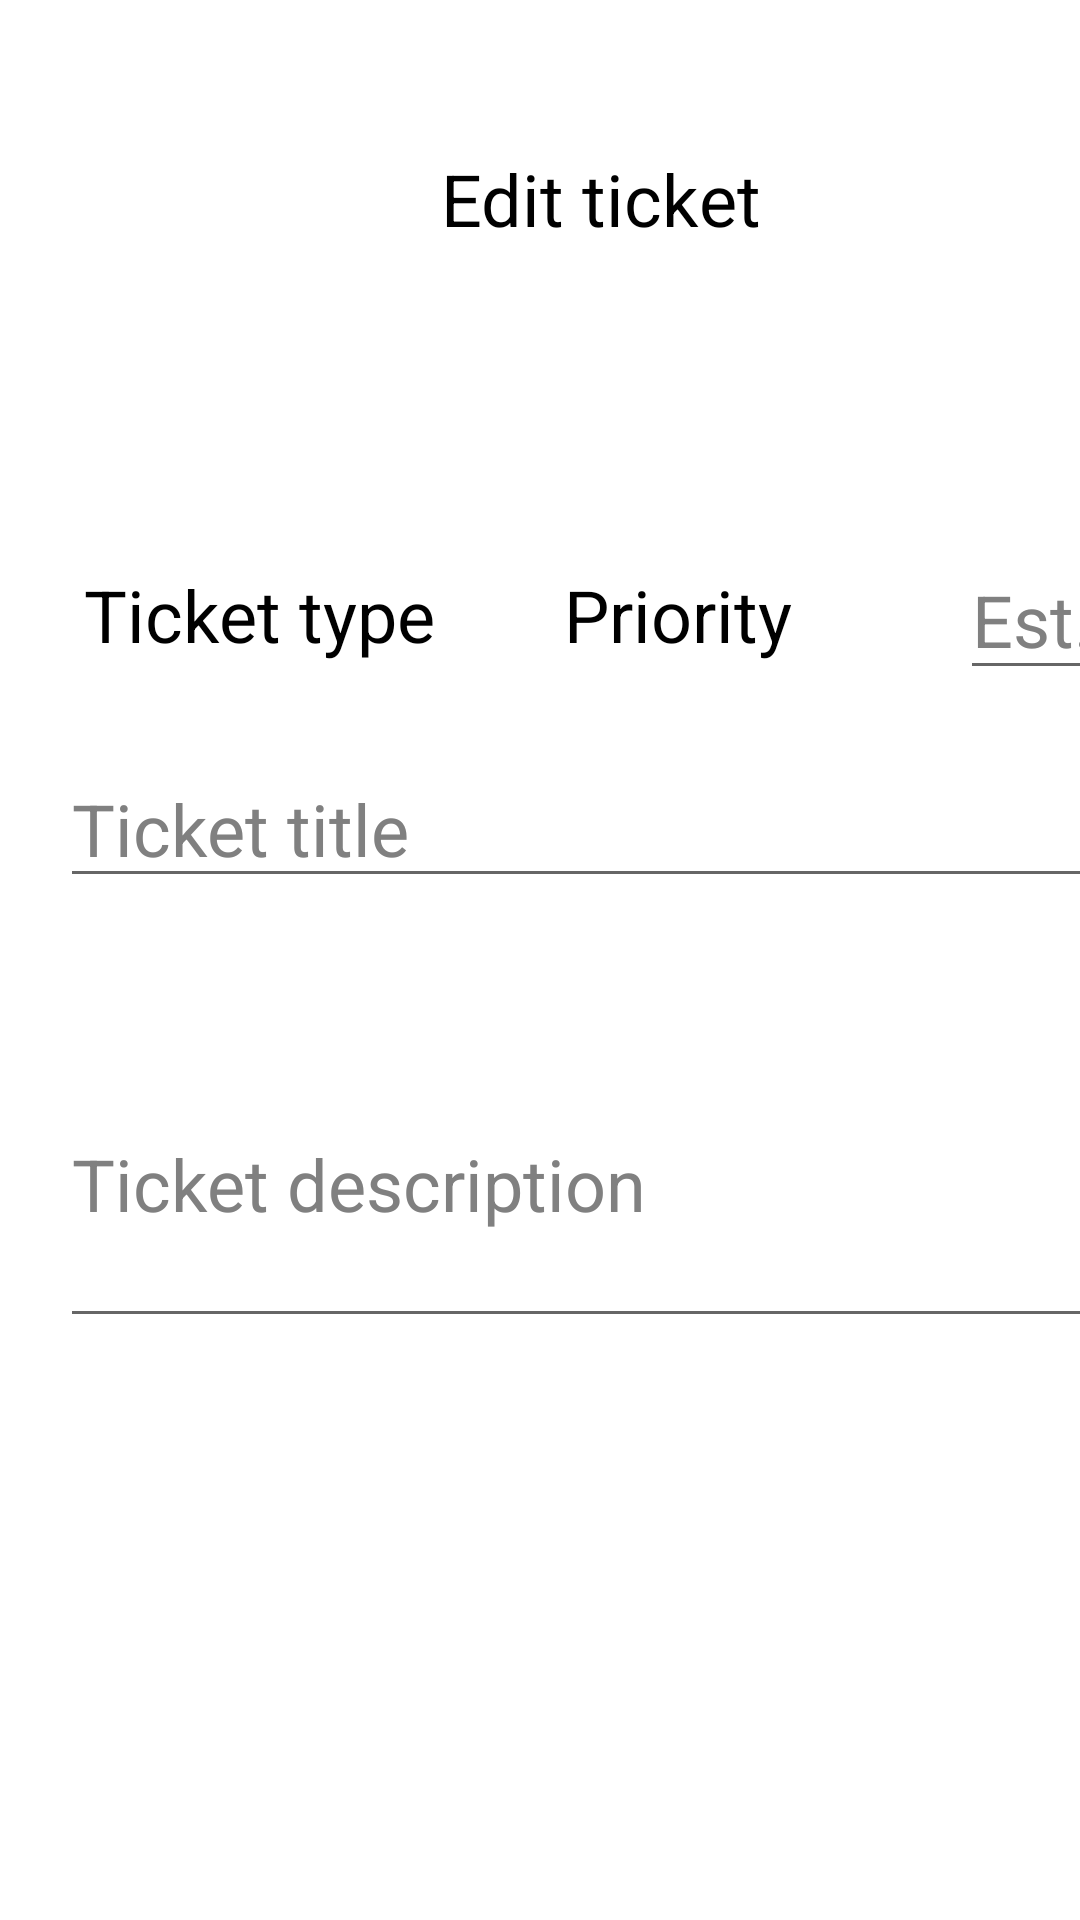

Android layout source for this screen:
<!-- AndroidManifest.xml: application theme Theme.JIRAapp -->
<!-- res/layout/activity_tickets_edit_info.xml -->
<?xml version="1.0" encoding="utf-8"?>
<FrameLayout xmlns:android="http://schemas.android.com/apk/res/android"
    android:layout_width="match_parent"
    android:layout_height="match_parent"
    android:layout_gravity="center"
    android:orientation="vertical">

    <TextView
        android:id="@+id/TicketsEditInfoActivityText"
        style="@style/FragmentTextStyle"
        android:layout_width="200dp"
        android:layout_height="100dp"
        android:textAlignment="center"
        android:layout_marginTop="50dp"
        android:layout_marginStart="100dp"
        android:text="@string/edit_ticket"/>

    <Spinner
        android:id="@+id/TicketsEditInfoActivityTypeSpinner"
        android:layout_width="140dp"
        android:layout_height="50dp"
        android:layout_marginTop="180dp"
        android:layout_marginStart="20dp"
        android:entries="@array/spinnerTypeItems"
        android:theme="@style/Spinner"
        android:background="@drawable/spinner_bg"
        android:spinnerMode="dropdown"
        android:padding="0dip"/>

    <Spinner
        android:id="@+id/TicketsEditInfoActivityPrioritySpinner"
        android:layout_width="140dp"
        android:layout_height="50dp"
        android:layout_marginTop="180dp"
        android:layout_marginStart="180dp"
        android:entries="@array/spinnerPriorityItems"
        android:theme="@style/Spinner"
        android:spinnerMode="dropdown"
        android:padding="0dip"/>

    <EditText
        android:id="@+id/TicketsEditInfoActivityEstInput"
        style="@style/FragmentTextStyle"
        android:layout_width="60dp"
        android:layout_height="50dp"
        android:layout_marginStart="320dp"
        android:layout_marginTop="180dp"
        android:textSize="24sp"
        android:textColorHint="@color/gray"
        android:inputType="number"
        android:hint="@string/est"/>

    <EditText
        android:id="@+id/TicketsEditInfoActivityTicketTitleInput"
        style="@style/FragmentTextStyle"
        android:layout_width="370dp"
        android:layout_height="wrap_content"
        android:layout_marginStart="20dp"
        android:layout_marginTop="250dp"
        android:textSize="24sp"
        android:textColorHint="@color/gray"
        android:hint="@string/ticket_title"/>

    <EditText
        android:id="@+id/TicketsEditInfoActivityTicketDescInput"
        style="@style/FragmentTextStyle"
        android:layout_width="370dp"
        android:layout_height="wrap_content"
        android:layout_marginStart="20dp"
        android:layout_marginTop="340dp"
        android:inputType="textMultiLine"
        android:lines="5"
        android:maxLines="5"
        android:minLines="3"
        android:scrollbars="vertical"
        android:textSize="24sp"
        android:textColorHint="@color/gray"
        android:hint="@string/ticket_description"/>

    <Button
        android:id="@+id/TicketsEditInfoActivityButton"
        android:layout_width="match_parent"
        android:layout_height="wrap_content"
        android:layout_marginLeft="10dp"
        android:layout_marginRight="10dp"
        android:layout_marginBottom="30dp"
        android:layout_marginTop="640dp"
        android:text="@string/save"
        style="?attr/materialButtonOutlinedStyle"
        android:textColor="@color/orange"
        android:textAllCaps="false"/>

</FrameLayout>
<!-- resources referenced by this layout -->
<resources>
  <string-array name="spinnerPriorityItems">
          <item>Priority</item>
          <item>Highest</item>
          <item>High</item>
          <item>Medium</item>
          <item>Low</item>
          <item>Lowest</item>
      </string-array>
  <string-array name="spinnerTypeItems">
          <item>Ticket type</item>
          <item>Enhancement</item>
          <item>Bug</item>
      </string-array>
  <color name="gray">#808080</color>
  <color name="orange">#FFA500</color>
  <string name="edit_ticket">Edit ticket</string>
  <string name="est">Est.</string>
  <string name="save">Save</string>
  <string name="ticket_description">Ticket description</string>
  <string name="ticket_title">Ticket title</string>
  <style name="FragmentTextStyle" parent="Theme.JIRAapp">
          <item name="android:textSize">24sp</item>
          <item name="android:textColor">@color/black</item>
      </style>
  <style name="Spinner" parent="Widget.AppCompat.Light.DropDownItem.Spinner">
          <item name="android:paddingStart">0dp</item>
          <item name="android:paddingEnd">0dp</item>
          <item name="android:textColor">@color/black</item>
          <item name="android:backgroundTint">@color/white</item>
          <item name="android:textSize">24sp</item>
      </style>
  <style name="Theme.JIRAapp" parent="Theme.MaterialComponents.DayNight.NoActionBar">
          
          <item name="colorPrimary">@color/purple_500</item>
          <item name="colorPrimaryVariant">@color/purple_700</item>
          <item name="colorOnPrimary">@color/white</item>
          
          <item name="colorSecondary">@color/teal_200</item>
          <item name="colorSecondaryVariant">@color/teal_700</item>
          <item name="colorOnSecondary">@color/black</item>
          
          <item name="android:statusBarColor" tools:targetApi="l">?attr/colorPrimaryVariant</item>
          
      </style>
  <color name="black">#FF000000</color>
  <color name="white">#FFFFFFFF</color>
  <color name="purple_500">#FF6200EE</color>
  <color name="purple_700">#FF3700B3</color>
  <color name="teal_200">#FF03DAC5</color>
  <color name="teal_700">#FF018786</color>
</resources>
